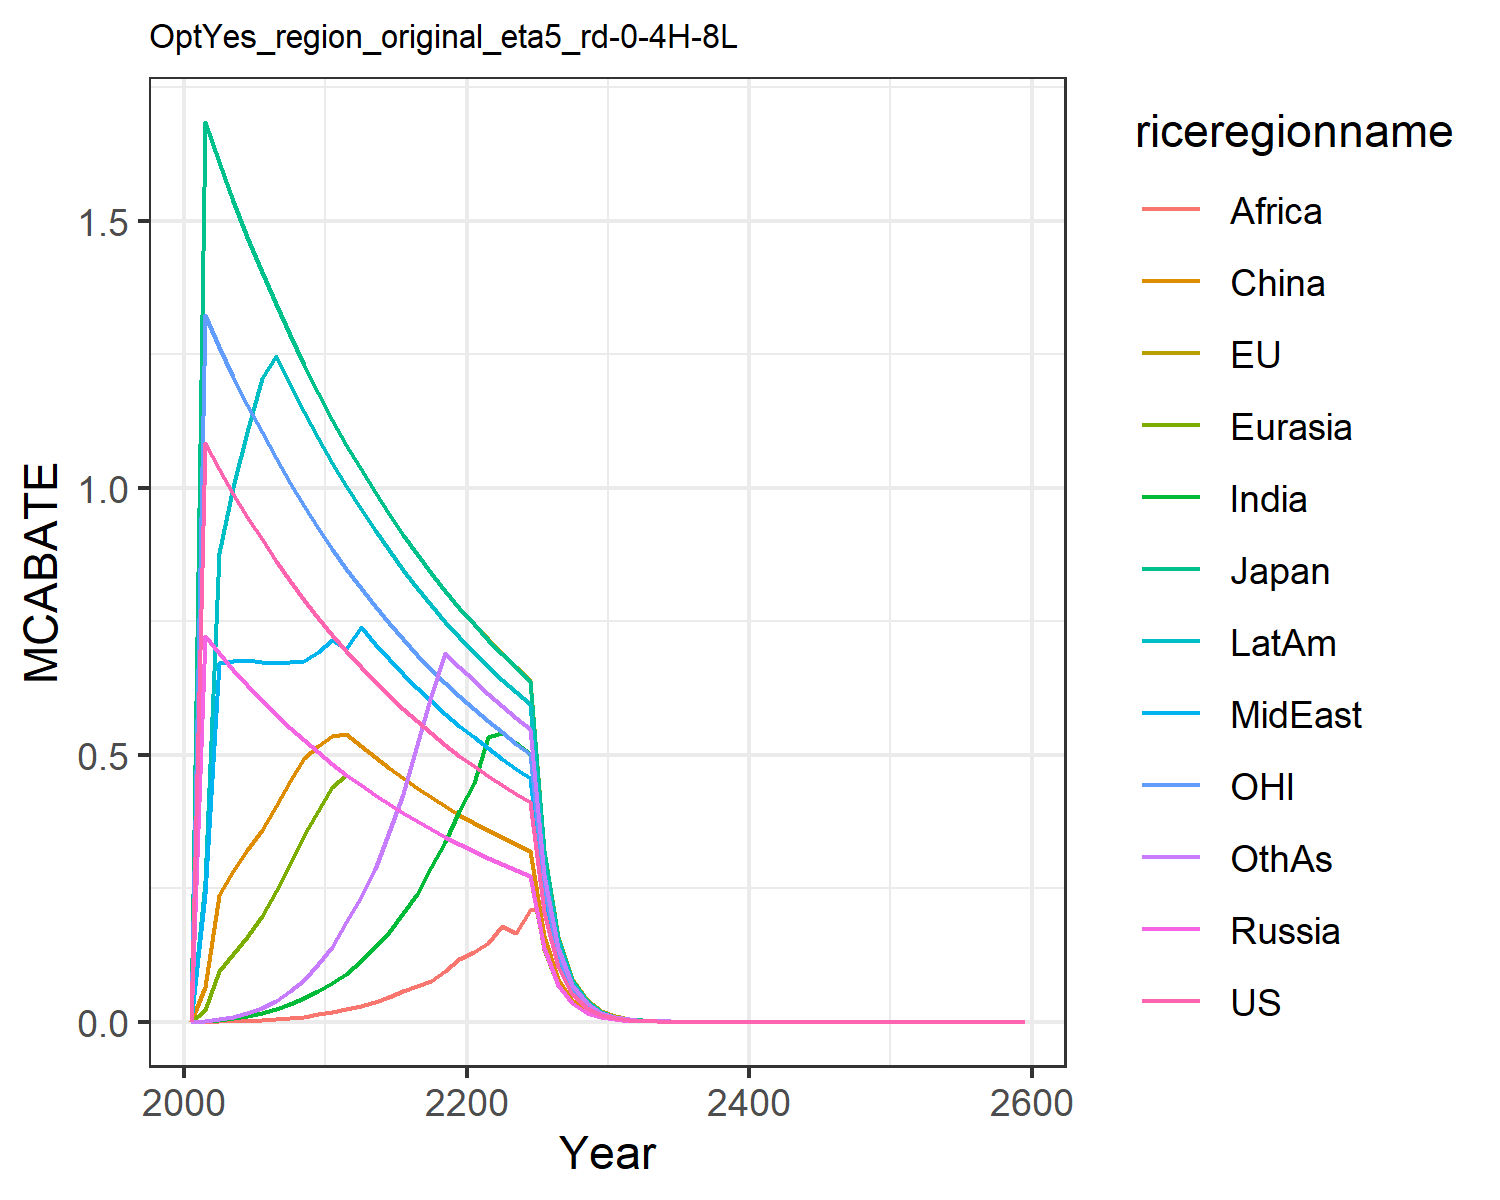

Source data for this figure (header and first rows):
0.0, 0.0, 0.0, 0.0, 0.0, 0.0, 0.0, 0.0, 0.0, 0.0, 0.0, 0.0
1.083, 1.685, 1.685, 0.722, 0.02285, 0.06478, 0.0007466, 0.2392, 0.0, 0.2644, 1.324, 0.0009262
1.034, 1.609, 1.609, 0.6897, 0.09479, 0.2364, 0.004067, 0.6712, 0.000632, 0.8775, 1.264, 0.005351
0.9884, 1.538, 1.538, 0.659, 0.1264, 0.283, 0.006712, 0.6751, 0.001163, 1.001, 1.208, 0.009683
0.9447, 1.47, 1.47, 0.6298, 0.1593, 0.321, 0.01089, 0.6765, 0.002014, 1.105, 1.155, 0.01633
0.9031, 1.405, 1.405, 0.6021, 0.1976, 0.3591, 0.01628, 0.6729, 0.003277, 1.205, 1.104, 0.02588
0.8636, 1.343, 1.343, 0.5758, 0.2446, 0.4046, 0.02348, 0.6721, 0.004887, 1.247, 1.056, 0.03932
0.8261, 1.285, 1.285, 0.5507, 0.2958, 0.4512, 0.03264, 0.6735, 0.007025, 1.193, 1.01, 0.05663
0.7905, 1.23, 1.23, 0.527, 0.3488, 0.4932, 0.04388, 0.6751, 0.009704, 1.142, 0.9662, 0.07866
0.7566, 1.177, 1.177, 0.5044, 0.395, 0.5167, 0.05668, 0.6925, 0.01364, 1.093, 0.9248, 0.1072
0.7245, 1.127, 1.127, 0.483, 0.4401, 0.5356, 0.07249, 0.7152, 0.01851, 1.046, 0.8855, 0.1394
0.6939, 1.079, 1.079, 0.4626, 0.4626, 0.5397, 0.09011, 0.6988, 0.02405, 1.002, 0.8481, 0.1877
0.6649, 1.034, 1.034, 0.4433, 0.4433, 0.5171, 0.1142, 0.7388, 0.03007, 0.9604, 0.8126, 0.2328
0.6373, 0.9914, 0.9914, 0.4249, 0.4249, 0.4957, 0.1405, 0.7081, 0.03783, 0.9206, 0.7789, 0.2867
0.6111, 0.9506, 0.9506, 0.4074, 0.4074, 0.4753, 0.168, 0.679, 0.04585, 0.8827, 0.7469, 0.3558
0.5862, 0.9119, 0.9119, 0.3908, 0.3908, 0.456, 0.2036, 0.6514, 0.05664, 0.8468, 0.7165, 0.4271
0.5626, 0.8751, 0.8751, 0.3751, 0.3751, 0.4376, 0.2388, 0.6251, 0.06746, 0.8126, 0.6876, 0.5182
0.5401, 0.8402, 0.8402, 0.3601, 0.3601, 0.4201, 0.2889, 0.6001, 0.07703, 0.7802, 0.6602, 0.6108
0.5188, 0.807, 0.807, 0.3459, 0.3459, 0.4035, 0.336, 0.5764, 0.09532, 0.7494, 0.6341, 0.6902
0.4985, 0.7755, 0.7755, 0.3324, 0.3324, 0.3877, 0.3941, 0.5539, 0.1177, 0.7201, 0.6093, 0.6647
0.4793, 0.7455, 0.7439, 0.3195, 0.3195, 0.3728, 0.4462, 0.5325, 0.1307, 0.6923, 0.5858, 0.639
0.461, 0.7171, 0.7155, 0.3073, 0.307, 0.3585, 0.534, 0.5122, 0.1474, 0.6659, 0.5634, 0.6146
0.4436, 0.69, 0.6886, 0.2957, 0.2951, 0.345, 0.5413, 0.4929, 0.1802, 0.6408, 0.5422, 0.5915
0.4271, 0.6644, 0.6644, 0.2847, 0.2847, 0.3322, 0.522, 0.4724, 0.1653, 0.6169, 0.5202, 0.5695
0.4114, 0.64, 0.6386, 0.2737, 0.2737, 0.32, 0.5017, 0.4571, 0.2089, 0.5943, 0.5011, 0.5485
0.2057, 0.32, 0.3193, 0.1371, 0.1368, 0.16, 0.2503, 0.2286, 0.2141, 0.2971, 0.2514, 0.2743
0.1029, 0.1596, 0.1568, 0.06855, 0.06842, 0.08, 0.1257, 0.1143, 0.125, 0.1486, 0.1254, 0.1371
0.05143, 0.07978, 0.0777, 0.03421, 0.03421, 0.04, 0.06285, 0.05714, 0.06272, 0.07402, 0.06285, 0.06842
0.02571, 0.04, 0.03912, 0.01676, 0.0168, 0.02, 0.03143, 0.02857, 0.03054, 0.03714, 0.03136, 0.03428
0.01286, 0.02, 0.01801, 0.008571, 0.008401, 0.009999, 0.01571, 0.01428, 0.0157, 0.01857, 0.01568, 0.01714
0.006428, 0.009999, 0.00978, 0.004285, 0.004212, 0.005, 0.00784, 0.007142, 0.007857, 0.009265, 0.00784, 0.008571
0.003207, 0.005, 0.004889, 0.002096, 0.002096, 0.0025, 0.00392, 0.003571, 0.003914, 0.00455, 0.00392, 0.004276
0.001572, 0.002494, 0.002445, 0.001039, 0.001048, 0.00125, 0.001964, 0.00175, 0.001921, 0.00227, 0.001921, 0.002143
0.0008018, 0.00125, 0.0009323, 0.00052, 0.0005239, 0.000625, 0.0009821, 0.0008732, 0.0009647, 0.001157, 0.0006307, 0.001071
0.0003929, 0.0006244, 0.0005449, 0.000262, 0.000262, 0.0003118, 0.0004802, 0.0004464, 0.0004802, 0.0005676, 0.0004802, 0.0005345
0.0001973, 0.0003063, 0.0003056, 0.0001246, 0.0001147, 0.0001559, 0.0002455, 0.0002183, 0.0002396, 0.0002838, 0.0002039, 0.0002678
9.212046731603821e-5, 0.0001528, 0.0001516, 4.200426425573811e-5, 3.9608787038386914e-5, 7.79516119503596e-5, 0.0001228, 0.0001091, 0.0001201, 0.0001427, 0.0001212, 0.0001336
4.8826475439448095e-5, 7.640272434020985e-5, 7.640272434020985e-5, 3.274402471723283e-5, 2.7069598054167778e-5, 3.820136217010492e-5, 6.124769510385405e-5, 5.45733745287214e-5, 6.003071198159353e-5, 7.125609757139054e-5, 5.805908938375029e-5, 6.457203505604745e-5
2.377948292342251e-5, 3.820136217010492e-5, 3.820136217010492e-5, 1.6372012358616414e-5, 1.6372012358616414e-5, 1.919716269031997e-5, 3.0081051336566002e-5, 2.7839861410842754e-5, 3.0015355990796764e-5, 3.559064200680914e-5, 2.671602314878758e-5, 3.3407833693011294e-5
9.820486793627037e-6, 1.910068108505246e-5, 1.7468061267066174e-5, 6.536470453955168e-6, 5.420309005293593e-6, 9.55034054252623e-6, 1.5007677995398382e-5, 1.364334363218035e-5, 1.5345065581060323e-5, 1.8135077504889468e-5, 1.2577654284255515e-5, 1.6740071542974895e-5
5.533720216292752e-6, 6.877343022614731e-6, 7.806448700241033e-6, 7.421819277660707e-11, 4.0930030896541035e-6, 2.5597125140139207e-6, 7.503838997699191e-6, 6.975029809572876e-6, 5.2844178080021286e-6, 8.868173360917222e-6, 7.503838997699191e-6, 6.617949459721548e-6
3.138763414307794e-6, 4.882520866701006e-6, 4.882520866701006e-6, 2.092508942871862e-6, 2.092508942871862e-6, 2.441260433350503e-6, 3.836266395265081e-6, 3.487514904786438e-6, 3.836266395265081e-6, 4.533769376222367e-6, 3.836266395265081e-6, 4.185017885743724e-6
1.569381707153897e-6, 2.441260433350503e-6, 2.441260433350503e-6, 1.046254471435931e-6, 1.046254471435931e-6, 1.2206302166752514e-6, 1.9181331976325404e-6, 1.743757452393219e-6, 1.9181331976325404e-6, 2.2668846881111834e-6, 1.9181331976325404e-6, 2.092508942871862e-6
7.846908535769485e-7, 1.2206302166752514e-6, 1.2206302166752514e-6, 5.231272357179655e-7, 5.231272357179655e-7, 6.103151083376257e-7, 9.590665988162702e-7, 8.718787261966095e-7, 9.590665988162702e-7, 1.1334423440555917e-6, 9.590665988162702e-7, 1.046254471435931e-6
3.9234542678847424e-7, 6.103151083376257e-7, 6.103151083376257e-7, 2.6156361785898274e-7, 2.6156361785898274e-7, 3.0515755416881285e-7, 4.795332994081351e-7, 4.3593936309830473e-7, 4.795332994081351e-7, 5.667211720277959e-7, 4.795332994081351e-7, 5.231272357179655e-7
1.9617271339423712e-7, 3.0515755416881285e-7, 3.0515755416881285e-7, 1.3078180892949137e-7, 1.3078180892949137e-7, 1.5257877708440643e-7, 2.3976664970406755e-7, 2.1796968154915236e-7, 2.3976664970406755e-7, 2.8336058601389793e-7, 2.3976664970406755e-7, 2.6156361785898274e-7
9.808635669711856e-8, 1.5257877708440643e-7, 1.5257877708440643e-7, 6.539090446474569e-8, 6.539090446474569e-8, 7.628938854220321e-8, 1.1988332485203378e-7, 1.0898484077457618e-7, 1.1988332485203378e-7, 1.4168029300694897e-7, 1.1988332485203378e-7, 1.3078180892949137e-7
4.904317834855928e-8, 7.628938854220321e-8, 7.628938854220321e-8, 3.269545223237284e-8, 3.269545223237284e-8, 3.814469427110161e-8, 5.994166242601689e-8, 5.449242038728809e-8, 5.994166242601689e-8, 7.084014650347448e-8, 5.994166242601689e-8, 6.539090446474569e-8
2.452158917427964e-8, 3.814469427110161e-8, 3.814469427110161e-8, 1.634772611618642e-8, 1.634772611618642e-8, 1.9072347135550803e-8, 2.9970831213008444e-8, 2.7246210193644046e-8, 2.9970831213008444e-8, 3.542007325173724e-8, 2.9970831213008444e-8, 3.269545223237284e-8
1.226079458713982e-8, 1.9072347135550803e-8, 1.9072347135550803e-8, 8.17386305809321e-9, 8.17386305809321e-9, 9.536173567775402e-9, 1.4985415606504222e-8, 1.3623105096822023e-8, 1.4985415606504222e-8, 1.771003662586862e-8, 1.4985415606504222e-8, 1.634772611618642e-8
6.13039729356991e-9, 9.536173567775402e-9, 9.536173567775402e-9, 4.086931529046605e-9, 4.086931529046605e-9, 4.768086783887701e-9, 7.492707803252111e-9, 6.811552548411011e-9, 7.492707803252111e-9, 8.85501831293431e-9, 7.492707803252111e-9, 8.17386305809321e-9
3.065198646784955e-9, 4.768086783887701e-9, 4.768086783887701e-9, 2.0434657645233027e-9, 2.0434657645233027e-9, 2.3840433919438504e-9, 3.7463539016260555e-9, 3.4057762742055057e-9, 3.7463539016260555e-9, 4.427509156467155e-9, 3.7463539016260555e-9, 4.086931529046605e-9
1.5325993233924775e-9, 2.3840433919438504e-9, 2.3840433919438504e-9, 1.0217328822616513e-9, 1.0217328822616513e-9, 1.1920216959719252e-9, 1.8731769508130278e-9, 1.7028881371027528e-9, 1.8731769508130278e-9, 2.2137545782335776e-9, 1.8731769508130278e-9, 2.0434657645233027e-9
7.662996616962388e-10, 1.1920216959719252e-9, 1.1920216959719252e-9, 5.108664411308257e-10, 5.108664411308257e-10, 5.960108479859626e-10, 9.365884754065139e-10, 8.514440685513764e-10, 9.365884754065139e-10, 1.1068772891167888e-9, 9.365884754065139e-10, 1.0217328822616513e-9
3.831498308481194e-10, 5.960108479859626e-10, 5.960108479859626e-10, 2.5543322056541283e-10, 2.5543322056541283e-10, 2.980054239929813e-10, 4.682942377032569e-10, 4.257220342756882e-10, 4.682942377032569e-10, 5.534386445583944e-10, 4.682942377032569e-10, 5.108664411308257e-10
1.915749154240597e-10, 2.980054239929813e-10, 2.980054239929813e-10, 1.2771661028270642e-10, 1.2771661028270642e-10, 1.4900271199649065e-10, 2.3414711885162847e-10, 2.128610171378441e-10, 2.3414711885162847e-10, 2.767193222791972e-10, 2.3414711885162847e-10, 2.5543322056541283e-10
9.578745771202984e-11, 1.4900271199649065e-10, 1.4900271199649065e-10, 6.385830514135321e-11, 6.385830514135321e-11, 7.450135599824533e-11, 1.1707355942581423e-10, 1.0643050856892205e-10, 1.1707355942581423e-10, 1.383596611395986e-10, 1.1707355942581423e-10, 1.2771661028270642e-10
4.789372885601492e-11, 7.450135599824533e-11, 7.450135599824533e-11, 3.1929152570676604e-11, 3.1929152570676604e-11, 3.725067799912266e-11, 5.853677971290712e-11, 5.3215254284461026e-11, 5.853677971290712e-11, 6.91798305697993e-11, 5.853677971290712e-11, 6.385830514135321e-11
2.394686442800746e-11, 3.725067799912266e-11, 3.725067799912266e-11, 1.5964576285338302e-11, 1.5964576285338302e-11, 1.862533899956133e-11, 2.926838985645356e-11, 2.6607627142230513e-11, 2.926838985645356e-11, 3.458991528489965e-11, 2.926838985645356e-11, 3.1929152570676604e-11
1.197343221400373e-11, 1.862533899956133e-11, 1.862533899956133e-11, 7.982288142669151e-12, 7.982288142669151e-12, 9.312669499780666e-12, 1.463419492822678e-11, 1.3303813571115257e-11, 1.463419492822678e-11, 1.7294957642449825e-11, 1.463419492822678e-11, 1.5964576285338302e-11
